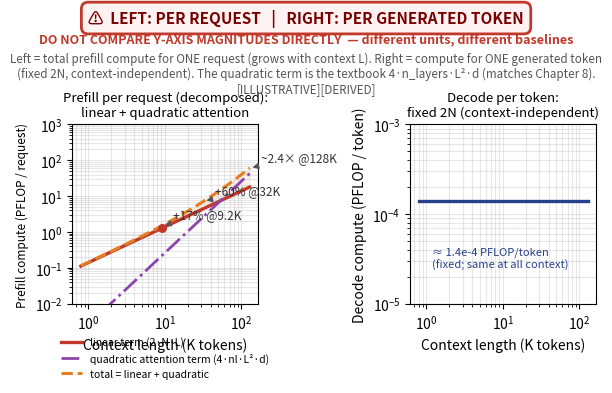

The script that saved this image: (Note: this script raises an exception after producing the figure.)
import matplotlib
matplotlib.use('Agg')
import matplotlib.pyplot as plt
import numpy as np

# ---- fig-22-2201: Prefill compute grows super-linearly with context; decode is flat ----
# Canonical 70B (N = 70e9). Prefill FLOPs grow with context length:
#   linear term: prefill FLOPs ~ 2*N*L
#   quadratic attention term (textbook, matches Ch8): 4*nl*L^2*d
# Decode: ~2 N FLOPs/token (fixed, context-independent).
# Because prefill is quoted PER REQUEST (grows with L) while decode is quoted PER TOKEN
# (fixed 2N), these two are NOT unit-comparable on one absolute 0-* axis. We therefore
# render TWO aligned panels — left: prefill per-request (linear vs linear+quadratic),
# right: decode per-token (flat 2N) — so no reader is invited to compare their heights.
N = 70e9
nl, d = 80, 8192
L = np.logspace(np.log10(0.8e3), np.log10(128e3), 400)
lin = 2 * N * L
quad = 4 * nl * (L ** 2) * d          # exact quadratic attention term per request
decode = 2 * N * np.ones_like(L)      # per-token decode FLOPs, context-independent

fig, (ax1, ax2) = plt.subplots(1, 2, figsize=(6.1, 4.6), sharey=False)
fig._hermes_print_sized = True   # print-size authored: regen must not re-boost/reflow

# Left panel: prefill FLOPs per request, DECOMPOSED into its two components so the
# growing quadratic attention term is visible on its own (not just the sum).
ax1.loglog(L / 1e3, lin / 1e15, color='#c0392b', lw=2.4,
           label='linear term (2·N·L)')
ax1.loglog(L / 1e3, quad / 1e15, color='#8e44ad', lw=2.0, ls='-.',
           label='quadratic attention term (4·nl·L²·d)')
ax1.loglog(L / 1e3, (lin + quad) / 1e15, color='#e67e22', lw=2.2, ls='--',
           label='total = linear + quadratic')
ax1.fill_between(L / 1e3, lin / 1e15, (lin + quad) / 1e15, color='#e67e22', alpha=0.10)
for Lk, lab in [(9.2, '+17% @9.2K'), (32, '+60% @32K'), (128, '~2.4× @128K')]:
    v = lin[0]  # placeholder; recompute at Lk
    lk = Lk * 1e3
    qv = (2 * N * lk + 4 * nl * (lk ** 2) * d) / 1e15
    ax1.annotate(lab, xy=(Lk, qv), xytext=(Lk * 1.4, qv * 1.6),
                 fontsize=8.5, arrowprops=dict(arrowstyle='-|>', lw=1.0, color='#555'), color='#333')
ax1.scatter([9.2], [(2 * N * 9.2e3) / 1e15], color='#c0392b', zorder=5, s=30)
ax1.set_xlabel('Context length (K tokens)')
ax1.set_ylabel('Prefill compute (PFLOP / request)', fontsize=8.5)
ax1.set_title('Prefill per request (decomposed):\nlinear + quadratic attention', fontsize=9.5)
ax1.set_ylim(1e-2, 1e3)
ax1.grid(alpha=0.3, which='both')
ax1.legend(fontsize=7.5, loc='upper center', bbox_to_anchor=(0.5, -0.13), frameon=False)

# Right panel: decode FLOPs per token (flat, context-independent)
ax2.loglog(L / 1e3, decode / 1e15, color='#27408b', lw=2.4)
ax2.set_xlabel('Context length (K tokens)')
ax2.set_ylabel('Decode compute (PFLOP / token)')
ax2.set_title('Decode per token:\nfixed 2N (context-independent)', fontsize=9.5)
ax2.set_ylim(1e-5, 1e-3)
ax2.grid(alpha=0.3, which='both')
ax2.text(1.2, 2.5e-5, '≈ 1.4e-4 PFLOP/token\n(fixed; same at all context)', fontsize=8, color='#27408b')

fig.text(0.5, 0.965,
         '⚠  LEFT: PER REQUEST   |   RIGHT: PER GENERATED TOKEN',
         ha='center', va='top', fontsize=11, fontweight='bold', color='#7a0000',
         bbox=dict(boxstyle='round,pad=0.45', facecolor='#fff2f2', edgecolor='#c0392b', lw=2.0))
fig.text(0.5, 0.915,
         'DO NOT COMPARE Y-AXIS MAGNITUDES DIRECTLY  — different units, different baselines',
         ha='center', va='top', fontsize=9, fontweight='bold', color='#c0392b')
fig.text(0.5, 0.872,
         'Left = total prefill compute for ONE request (grows with context L). Right = compute for ONE generated token '
         '(fixed 2N, context-independent). The quadratic term is the textbook 4·n_layers·L²·d (matches Chapter 8). '
         '[ILLUSTRATIVE][DERIVED]',
         ha='center', va='top', fontsize=8.4, color='#555', wrap=True)

plt.tight_layout(rect=(0, 0.07, 1, 0.82))
plt.savefig('design/manuscript/chapter-22/figures/fig-22-2201.png', dpi=150)
plt.close()
print('wrote fig-22-2201 (decomposed prefill: linear + quadratic; prominent per-request-vs-per-token warning)')
